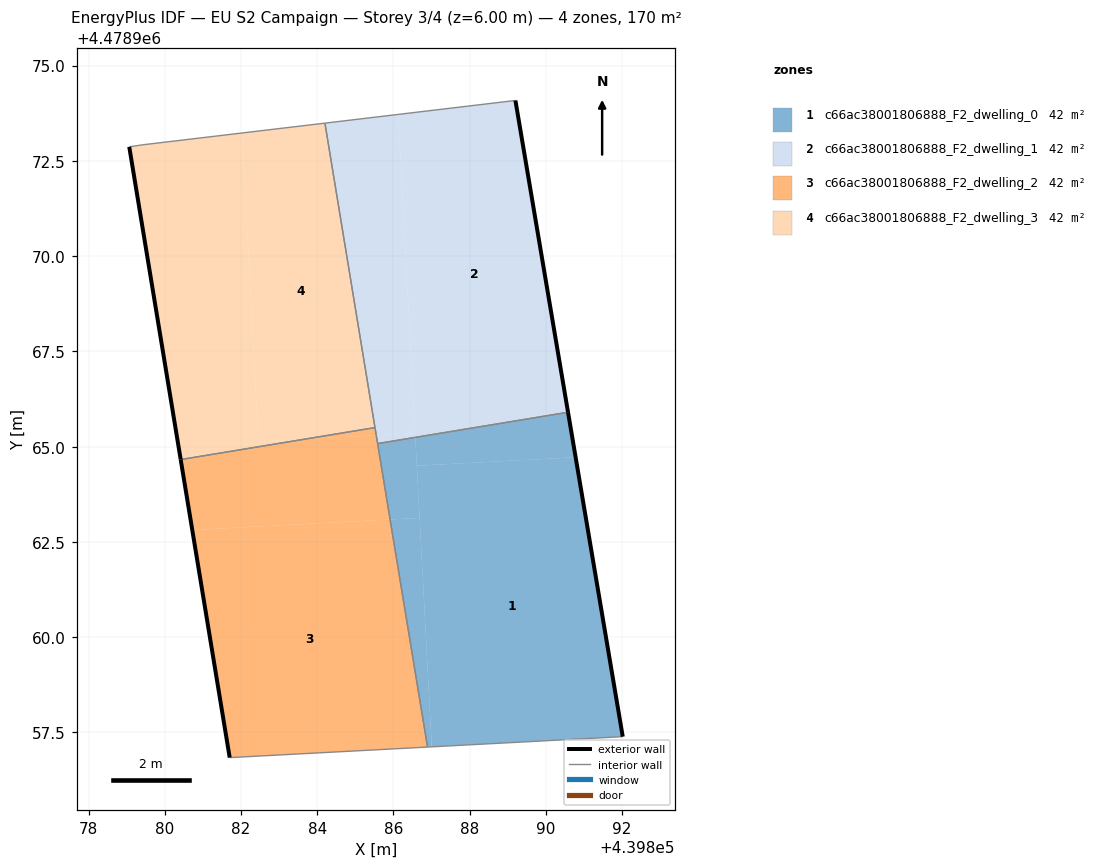
=== STOREY PLAN SPEC (per zone: floor XY polygon, exterior-wall plan segments, windows/doors) ===
zone 1: c66ac38001806888_F2_dwelling_0  (42.4 m²)
  floor: (439890.78, 4478964.72) (439890.58, 4478965.90) (439886.57, 4478965.24) (439886.61, 4478964.50)
  floor: (439887.01, 4478957.12) (439886.69, 4478963.13) (439885.91, 4478963.09) (439886.89, 4478957.12)
  floor: (439886.69, 4478963.13) (439886.57, 4478965.24) (439885.59, 4478965.08) (439885.91, 4478963.09)
  floor: (439892.02, 4478957.39) (439890.78, 4478964.72) (439886.61, 4478964.50) (439887.01, 4478957.12) (439886.89, 4478957.12)
  exterior wall: (439890.58, 4478965.90) – (439892.02, 4478957.39)  [8.6 m]
  interior walls: 3
zone 2: c66ac38001806888_F2_dwelling_1  (42.4 m²)
  floor: (439890.58, 4478965.90) (439889.20, 4478974.08) (439886.13, 4478973.72) (439886.57, 4478965.24)
  floor: (439886.57, 4478965.35) (439886.13, 4478973.72) (439884.20, 4478973.49) (439885.55, 4478965.30)
  floor: (439886.57, 4478965.24) (439886.57, 4478965.35) (439885.55, 4478965.30) (439885.59, 4478965.08)
  exterior wall: (439889.20, 4478974.08) – (439890.58, 4478965.90)  [8.3 m]
  interior walls: 4
zone 3: c66ac38001806888_F2_dwelling_2  (42.4 m²)
  floor: (439886.89, 4478957.12) (439885.91, 4478963.09) (439880.72, 4478962.81) (439881.70, 4478956.84)
  floor: (439885.91, 4478963.09) (439885.55, 4478965.30) (439883.69, 4478965.20) (439880.42, 4478964.66) (439880.72, 4478962.81)
  floor: (439885.55, 4478965.30) (439885.52, 4478965.50) (439883.69, 4478965.20)
  exterior wall: (439881.70, 4478956.84) – (439880.42, 4478964.66)  [7.9 m]
  interior walls: 4
zone 4: c66ac38001806888_F2_dwelling_3  (42.4 m²)
  floor: (439885.52, 4478965.50) (439884.20, 4478973.49) (439882.03, 4478973.23) (439882.46, 4478965.13) (439883.69, 4478965.20)
  floor: (439883.69, 4478965.20) (439882.46, 4478965.13) (439882.03, 4478973.23) (439879.41, 4478972.92) (439879.07, 4478972.87) (439880.42, 4478964.66)
  exterior wall: (439880.42, 4478964.66) – (439879.07, 4478972.87)  [8.3 m]
  interior walls: 4

=== DERIVED (storey summary) ===
Building: EU S2 Campaign
Storey: 3 of 4  (floor level z = 6.00 m)
Storey gross floor area: 169.8 m²
Zones on this storey: 4
  - c66ac38001806888_F2_dwelling_0: floor 42.4 m²; exterior wall 8.6 m (25.9 m²); WWR 0.0%
  - c66ac38001806888_F2_dwelling_1: floor 42.4 m²; exterior wall 8.3 m (24.9 m²); WWR 0.0%
  - c66ac38001806888_F2_dwelling_2: floor 42.4 m²; exterior wall 7.9 m (23.8 m²); WWR 0.0%
  - c66ac38001806888_F2_dwelling_3: floor 42.4 m²; exterior wall 8.3 m (25.0 m²); WWR 0.0%
Zone adjacency (shared interzone walls):
  - c66ac38001806888_F2_dwelling_0 ↔ c66ac38001806888_F2_dwelling_1
  - c66ac38001806888_F2_dwelling_0 ↔ c66ac38001806888_F2_dwelling_2
  - c66ac38001806888_F2_dwelling_1 ↔ c66ac38001806888_F2_dwelling_2
  - c66ac38001806888_F2_dwelling_1 ↔ c66ac38001806888_F2_dwelling_3
  - c66ac38001806888_F2_dwelling_2 ↔ c66ac38001806888_F2_dwelling_3